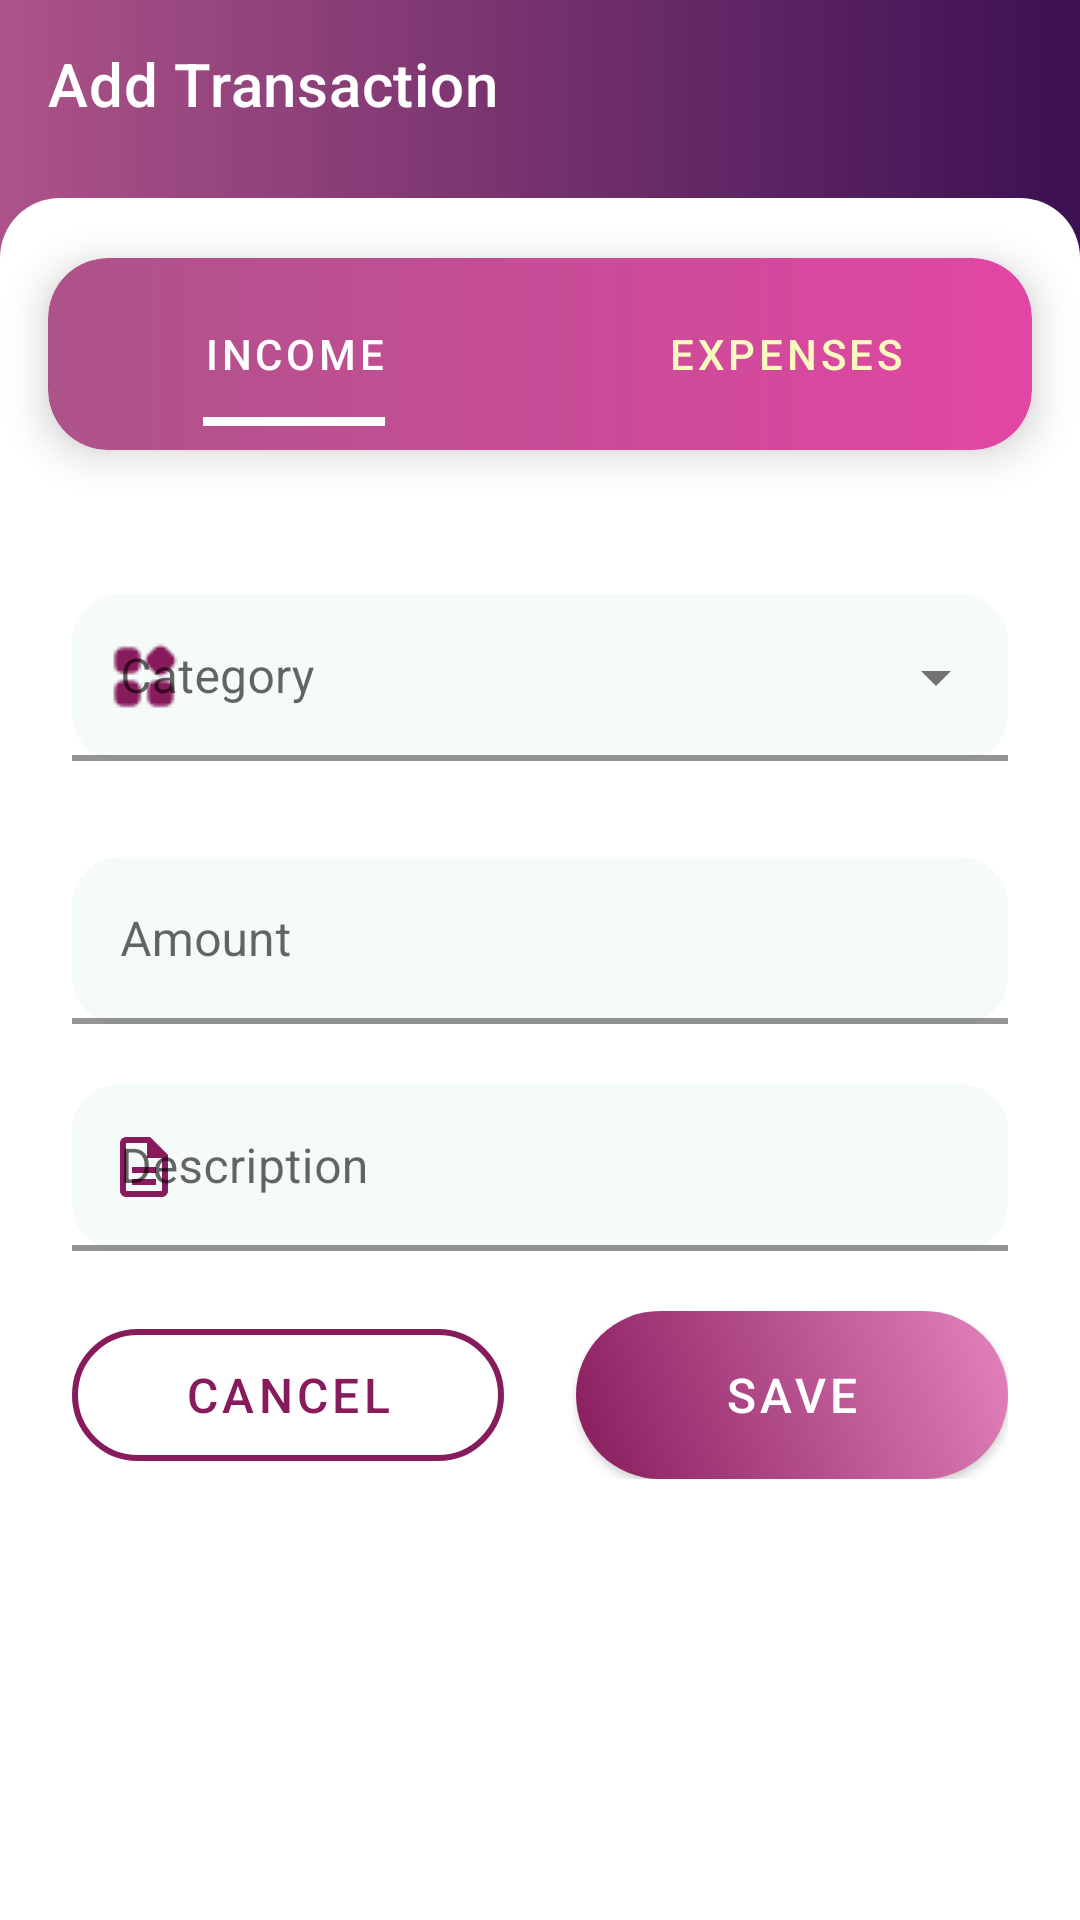

The Android layout XML behind this screen, and the referenced resources:
<!-- AndroidManifest.xml: application theme Theme.XpensesBookProject -->
<!-- res/layout/fragment_add_transaction_dialog.xml -->
<?xml version="1.0" encoding="utf-8"?>
<LinearLayout xmlns:android="http://schemas.android.com/apk/res/android"
    xmlns:app="http://schemas.android.com/apk/res-auto"
    xmlns:tools="http://schemas.android.com/tools"
    android:layout_width="match_parent"
    android:layout_height="match_parent"
    android:background="@drawable/gradient_background"
    android:orientation="vertical"
    tools:context=".ui.transactions.TransactionsFragment">

    
    <com.google.android.material.appbar.MaterialToolbar
        android:id="@+id/toolbar"
        android:layout_width="match_parent"
        android:layout_height="?attr/actionBarSize"
        android:background="@android:color/transparent"
        android:theme="@style/ThemeOverlay.MaterialComponents.Dark.ActionBar"
        app:navigationIcon="@drawable/ic_arrow_back"
        app:title="@string/add_transaction"
        app:titleTextColor="@android:color/white" />

    
    <LinearLayout
        android:layout_width="match_parent"
        android:layout_height="match_parent"
        android:layout_marginTop="10dp"
        android:background="@drawable/white_bg"
        android:orientation="vertical">

        
        <androidx.cardview.widget.CardView
            android:layout_width="match_parent"
            android:layout_height="wrap_content"
            android:layout_marginHorizontal="16dp"
            android:layout_marginTop="20dp"
            android:layout_marginBottom="24dp"
            app:cardCornerRadius="20dp"
            app:cardElevation="8dp">

            <com.google.android.material.tabs.TabLayout
                android:id="@+id/typeTabLayout"
                android:layout_width="match_parent"
                android:layout_height="wrap_content"
                android:background="@drawable/tab_background_gradient_dashboard"
                android:paddingVertical="8dp"
                app:tabIndicatorColor="@color/white"
                app:tabIndicatorFullWidth="false"
                app:tabIndicatorHeight="3dp"
                app:tabMode="fixed"
                app:tabRippleColor="@color/ripple_color"
                app:tabSelectedTextColor="@color/white"
                app:tabTextColor="@color/tab_indicator">

                <com.google.android.material.tabs.TabItem
                    android:layout_width="wrap_content"
                    android:layout_height="wrap_content"
                    android:text="@string/income" />

                <com.google.android.material.tabs.TabItem
                    android:layout_width="wrap_content"
                    android:layout_height="wrap_content"
                    android:text="@string/expenses" />
            </com.google.android.material.tabs.TabLayout>

        </androidx.cardview.widget.CardView>

        
        <LinearLayout
            android:layout_width="match_parent"
            android:layout_height="wrap_content"
            android:orientation="vertical"
            android:padding="24dp">

            
            <com.google.android.material.textfield.TextInputLayout
                style="@style/Widget.MaterialComponents.TextInputLayout.FilledBox.ExposedDropdownMenu"
                android:layout_width="match_parent"
                android:layout_height="wrap_content"
                android:layout_marginBottom="32dp"
                android:hint="@string/category"
                app:boxBackgroundColor="@color/input_background"
                app:boxCornerRadiusBottomEnd="16dp"
                app:boxCornerRadiusBottomStart="16dp"
                app:boxCornerRadiusTopEnd="16dp"
                app:boxCornerRadiusTopStart="16dp"
                app:boxStrokeColor="@color/stroke_gradient_end"
                app:boxStrokeWidth="2dp"
                app:cursorColor="@color/color_primary_dark"
                app:hintTextColor="@color/color_primary_dark"
                app:startIconDrawable="@drawable/ic_category"
                app:startIconTint="@color/color_primary_dark">

                <AutoCompleteTextView
                    android:id="@+id/sppinerCategory"
                    android:layout_width="match_parent"
                    android:layout_height="wrap_content"
                    android:inputType="none"
                    android:textColor="@color/text_primary"
                    android:textColorHint="@color/text_hint"
                    android:textSize="16sp" />
            </com.google.android.material.textfield.TextInputLayout>

            
            <com.google.android.material.textfield.TextInputLayout
                style="@style/Widget.MaterialComponents.TextInputLayout.FilledBox"
                android:layout_width="match_parent"
                android:layout_height="wrap_content"
                android:layout_marginBottom="20dp"
                android:hint="@string/amount"
                app:boxBackgroundColor="@color/input_background"
                app:boxCornerRadiusBottomEnd="16dp"
                app:boxCornerRadiusBottomStart="16dp"
                app:boxCornerRadiusTopEnd="16dp"
                app:boxCornerRadiusTopStart="16dp"
                app:boxStrokeColor="@color/stroke_gradient_start"
                app:boxStrokeWidth="2dp"
                app:cursorColor="@color/color_primary_dark"
                app:endIconMode="clear_text"
                app:endIconTint="@color/color_primary_dark"
                app:hintTextColor="@color/color_primary_dark"
                app:startIconDrawable="@drawable/ic_currency"
                app:startIconTint="@color/color_primary_dark">

                <com.google.android.material.textfield.TextInputEditText
                    android:id="@+id/edtAmount"
                    android:layout_width="match_parent"
                    android:layout_height="wrap_content"
                    android:inputType="numberDecimal"
                    android:textColor="@color/text_primary"
                    android:textColorHint="@color/text_hint"
                    android:textSize="16sp" />
            </com.google.android.material.textfield.TextInputLayout>

            
            <com.google.android.material.textfield.TextInputLayout
                style="@style/Widget.MaterialComponents.TextInputLayout.FilledBox"
                android:layout_width="match_parent"
                android:layout_height="wrap_content"
                android:layout_marginBottom="20dp"
                android:hint="@string/description"
                app:boxBackgroundColor="@color/input_background"
                app:boxCornerRadiusBottomEnd="16dp"
                app:boxCornerRadiusBottomStart="16dp"
                app:boxCornerRadiusTopEnd="16dp"
                app:boxCornerRadiusTopStart="16dp"
                app:boxStrokeColor="@color/stroke_gradient_middle"
                app:boxStrokeWidth="2dp"
                app:cursorColor="@color/color_primary_dark"
                app:endIconMode="clear_text"
                app:endIconTint="@color/color_primary_dark"
                app:hintTextColor="@color/color_primary_dark"
                app:startIconDrawable="@drawable/ic_description"
                app:startIconTint="@color/color_primary_dark">

                <com.google.android.material.textfield.TextInputEditText
                    android:id="@+id/edtDescription"
                    android:layout_width="match_parent"
                    android:layout_height="wrap_content"
                    android:inputType="textCapSentences"
                    android:textColor="@color/text_primary"
                    android:textColorHint="@color/text_hint"
                    android:textSize="16sp" />
            </com.google.android.material.textfield.TextInputLayout>

            
            <LinearLayout
                android:layout_width="match_parent"
                android:layout_height="wrap_content"
                android:gravity="center"
                android:orientation="horizontal">

                <com.google.android.material.button.MaterialButton
                    android:id="@+id/btnCancel"
                    style="@style/Widget.MaterialComponents.Button.OutlinedButton"
                    android:layout_width="0dp"
                    android:layout_height="56dp"
                    android:layout_marginEnd="12dp"
                    android:layout_weight="1"
                    android:text="@string/cancel"
                    android:textAllCaps="false"
                    android:textColor="@color/color_primary_dark"
                    android:textSize="16sp"
                    app:cornerRadius="28dp"
                    app:rippleColor="@color/ripple_color"
                    app:strokeColor="@color/color_primary_dark"
                    app:strokeWidth="2dp" />

                <com.google.android.material.button.MaterialButton
                    android:id="@+id/btnSave"
                    style="@style/Widget.MaterialComponents.Button"
                    android:layout_width="0dp"
                    android:layout_height="56dp"
                    android:layout_marginStart="12dp"
                    android:layout_weight="1"
                    android:background="@drawable/button_gradient_background"
                    android:text="@string/save"
                    android:textAllCaps="false"
                    android:textColor="@color/white"
                    android:textSize="16sp"
                    app:backgroundTint="@null"
                    app:cornerRadius="28dp"
                    app:rippleColor="@color/ripple_color" />
            </LinearLayout>

        </LinearLayout>
    </LinearLayout>
</LinearLayout>
<!-- resources referenced by this layout -->
<resources>
  <color name="color_primary_dark">#871B5C</color>
  <color name="input_background">#F5FBF8</color>
  <color name="ripple_color">#1A4A90E2</color>
  <color name="stroke_gradient_end">#6BA3EB</color>
  <color name="stroke_gradient_middle">#5A98E6</color>
  <color name="stroke_gradient_start">#4A90E2</color>
  <color name="tab_indicator">#FAFABF</color>
  <color name="text_hint">#A0AEC0</color>
  <color name="text_primary">#2D3748</color>
  <color name="white">#FFFFFF</color>
  <!-- drawable button_gradient_background (drawable) -->
  <?xml version="1.0" encoding="utf-8"?>
  <shape xmlns:android="http://schemas.android.com/apk/res/android">
      <gradient
          android:type="linear"
          android:angle="45"
          android:startColor="@color/color_primary_dark"
          android:endColor="@color/color_tertiary" />
      <corners android:radius="28dp" />
  </shape>
  <!-- drawable gradient_background (drawable) -->
  <?xml version="1.0" encoding="utf-8"?>
  <shape xmlns:android="http://schemas.android.com/apk/res/android">
      <gradient
          android:type="linear"
          android:startColor="@color/gradient_start"
          android:endColor="@color/gradient_end"
      />
  </shape>
  <!-- drawable tab_background_gradient_dashboard (drawable) -->
  <?xml version="1.0" encoding="utf-8"?>
  <shape xmlns:android="http://schemas.android.com/apk/res/android">
      <gradient
          android:angle="0"
          android:endColor="@color/color_secondary"
          android:startColor="@color/color_primary"
          android:type="linear" />
      <corners android:radius="20dp" />
  </shape>
  <!-- drawable white_bg (drawable) -->
  <?xml version="1.0" encoding="utf-8"?>
  <shape xmlns:android="http://schemas.android.com/apk/res/android">
      <solid
          android:color="@color/white"/>
      <corners
          android:topLeftRadius="20dp"
          android:topRightRadius="20dp" />
  </shape>
  <string name="add_transaction">Add Transaction</string>
  <string name="amount">Amount</string>
  <string name="cancel">CANCEL</string>
  <string name="category">Category</string>
  <string name="description">Description</string>
  <string name="expenses">Expenses</string>
  <string name="income">Income</string>
  <string name="save">SAVE</string>
  <style name="Theme.XpensesBookProject" parent="Theme.MaterialComponents.DayNight.NoActionBar">
          
          <item name="colorPrimary">@color/color_primary</item>
          <item name="colorPrimaryVariant">@color/color_secondary</item>
          <item name="colorOnPrimary">@color/white</item>
          
          <item name="colorSecondary">@color/accent_primary</item>
          <item name="colorSecondaryVariant">@color/accent_light</item>
          <item name="colorOnSecondary">@color/black</item>
          
          <item name="android:statusBarColor">?attr/colorPrimaryVariant</item>
          
      </style>
  <color name="color_tertiary">#E484BD</color>
  <color name="gradient_start">#ad5389</color>
  <color name="gradient_end">#3c1053</color>
  <color name="color_secondary">#E246A4</color>
  <color name="color_primary">#ad5389</color>
  <color name="accent_primary">#3c1053</color>
  <color name="accent_light">#9A6FB1</color>
  <color name="black">#000000</color>
</resources>
